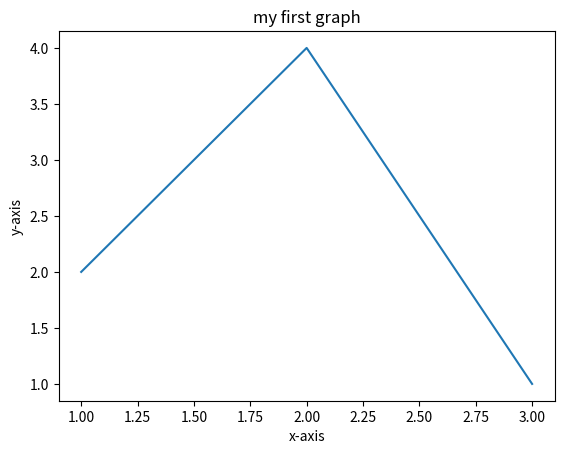

This chart was generated by the following Python code:
import matplotlib.pyplot as plt
x=[1,2,3]
y=[2,4,1]
plt.plot(x,y)
plt.xlabel('x-axis')
plt.ylabel('y-axis')
plt.title('my first graph')
plt.show()
